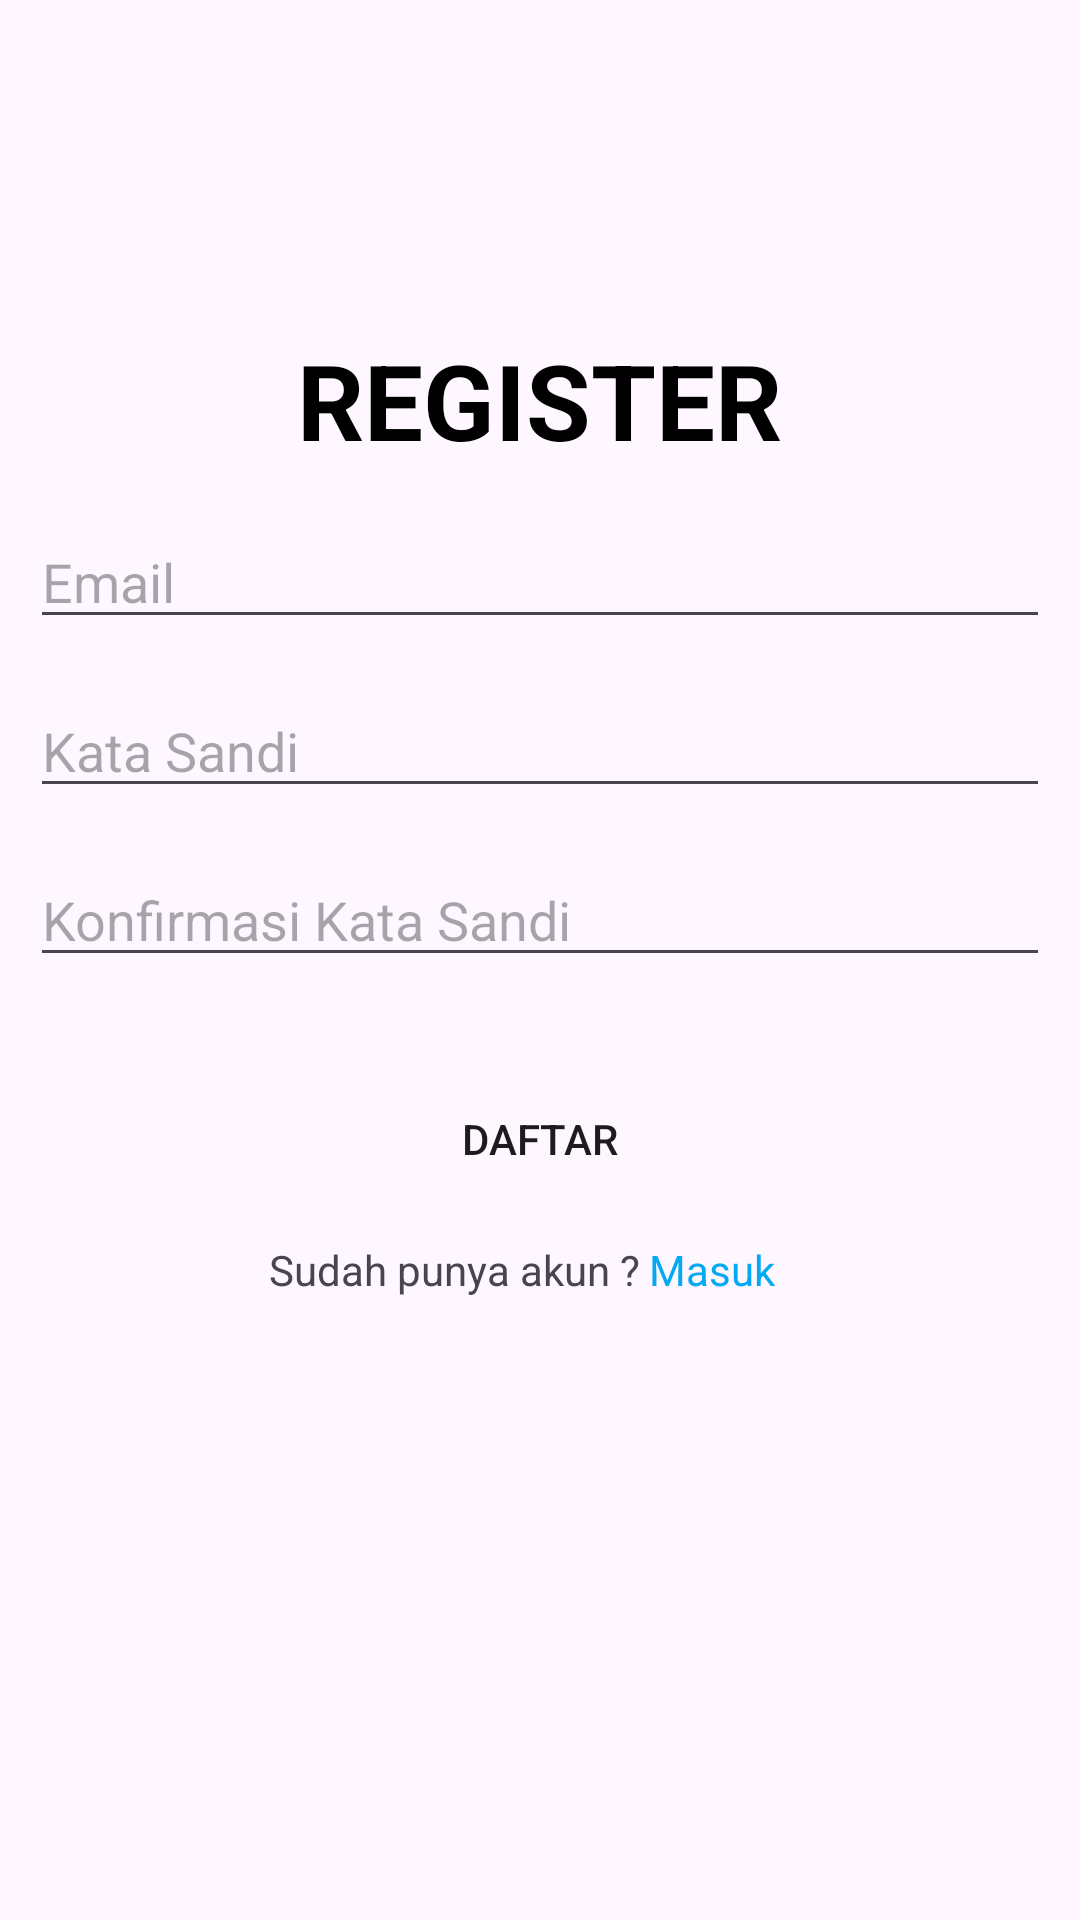

Produce the Android XML layout that renders to this screen, including the resource entries it uses.
<!-- AndroidManifest.xml: application theme Theme.Tugas3 -->
<!-- res/layout/activity_register.xml -->
<?xml version="1.0" encoding="utf-8"?>
<LinearLayout xmlns:android="http://schemas.android.com/apk/res/android"
    xmlns:app="http://schemas.android.com/apk/res-auto"
    xmlns:tools="http://schemas.android.com/tools"
    android:id="@+id/main"
    android:layout_width="match_parent"
    android:layout_height="match_parent"
    android:orientation="vertical"
    android:layout_margin="30dp"
    tools:context=".Register">


    <TextView
        android:id="@+id/textView2"
        android:layout_width="wrap_content"
        android:layout_height="wrap_content"
        android:text="REGISTER"
        android:textSize="35sp"
        android:textStyle="bold"
        android:textColor="@color/black"
        android:layout_marginTop="110dp"
        android:layout_gravity="center"/>


    <EditText
        android:id="@+id/editEmail"
        android:layout_width="340dp"
        android:layout_height="wrap_content"
        android:ems="10"
        android:layout_gravity="center"
        android:hint="Email"
        android:layout_marginTop="15dp" />

    <EditText
        android:id="@+id/editPass"
        android:layout_width="340dp"
        android:layout_height="wrap_content"
        android:ems="10"
        android:layout_gravity="center"
        android:hint="Kata Sandi"
        android:inputType="textPassword"
       android:layout_marginTop="15dp" />

    <EditText
        android:id="@+id/editPass2"
        android:layout_width="340dp"
        android:layout_height="wrap_content"
        android:ems="10"
        android:layout_gravity="center"
        android:hint="Konfirmasi Kata Sandi"
        android:inputType="textPassword"
        android:layout_marginTop="15dp" />

    <Button
        android:id="@+id/button"
        android:layout_width="200dp"
        android:background="@drawable/btn"
        android:layout_height="wrap_content"
        android:text="Daftar"
        android:layout_marginTop="30dp"
       android:layout_gravity="center"/>

<LinearLayout
    android:layout_width="match_parent"
    android:layout_height="match_parent"
    android:layout_marginTop="10dp"
    android:orientation="horizontal">

    <TextView
        android:layout_width="90dp"
        android:layout_height="wrap_content"
        android:layout_gravity="right"
        android:layout_marginTop="20dp"
        android:layout_weight="1"
        android:textAlignment="textEnd"
        android:text="Sudah punya akun ?"
        android:textSize="14dp"/>


    <TextView
        android:id="@+id/tvLogin"
        android:layout_width="24dp"
        android:layout_height="wrap_content"
        android:layout_marginTop="20dp"
        android:layout_weight="1"
        android:text=" Masuk"
        android:textColor="#03A9F4"
        android:textSize="14dp"
        android:layout_gravity="right"/>

</LinearLayout>




</LinearLayout>
<!-- resources referenced by this layout -->
<resources>
  <!-- drawable btn (drawable) -->
  <?xml version="1.0" encoding="utf-8"?>
  <shape android:shape="rectangle" xmlns:android="http://schemas.android.com/apk/res/android">
  
        <corners android:radius="15dp"/>
  
  </shape>
  <style name="Theme.Tugas3" parent="Base.Theme.Tugas3" />
  <style name="Base.Theme.Tugas3" parent="Theme.Material3.Light.NoActionBar">
           Customize your light theme here.
          <item name="colorPrimary">#3F51B5</item>
          <item name="windowActionBar">false</item>
          <item name="windowNoTitle">true</item>
  
      </style>
  <!-- not gathered from this repository: default colours our renderer supplied (Android Studio template values) -->
  <color name="black">#FF000000</color>
</resources>
